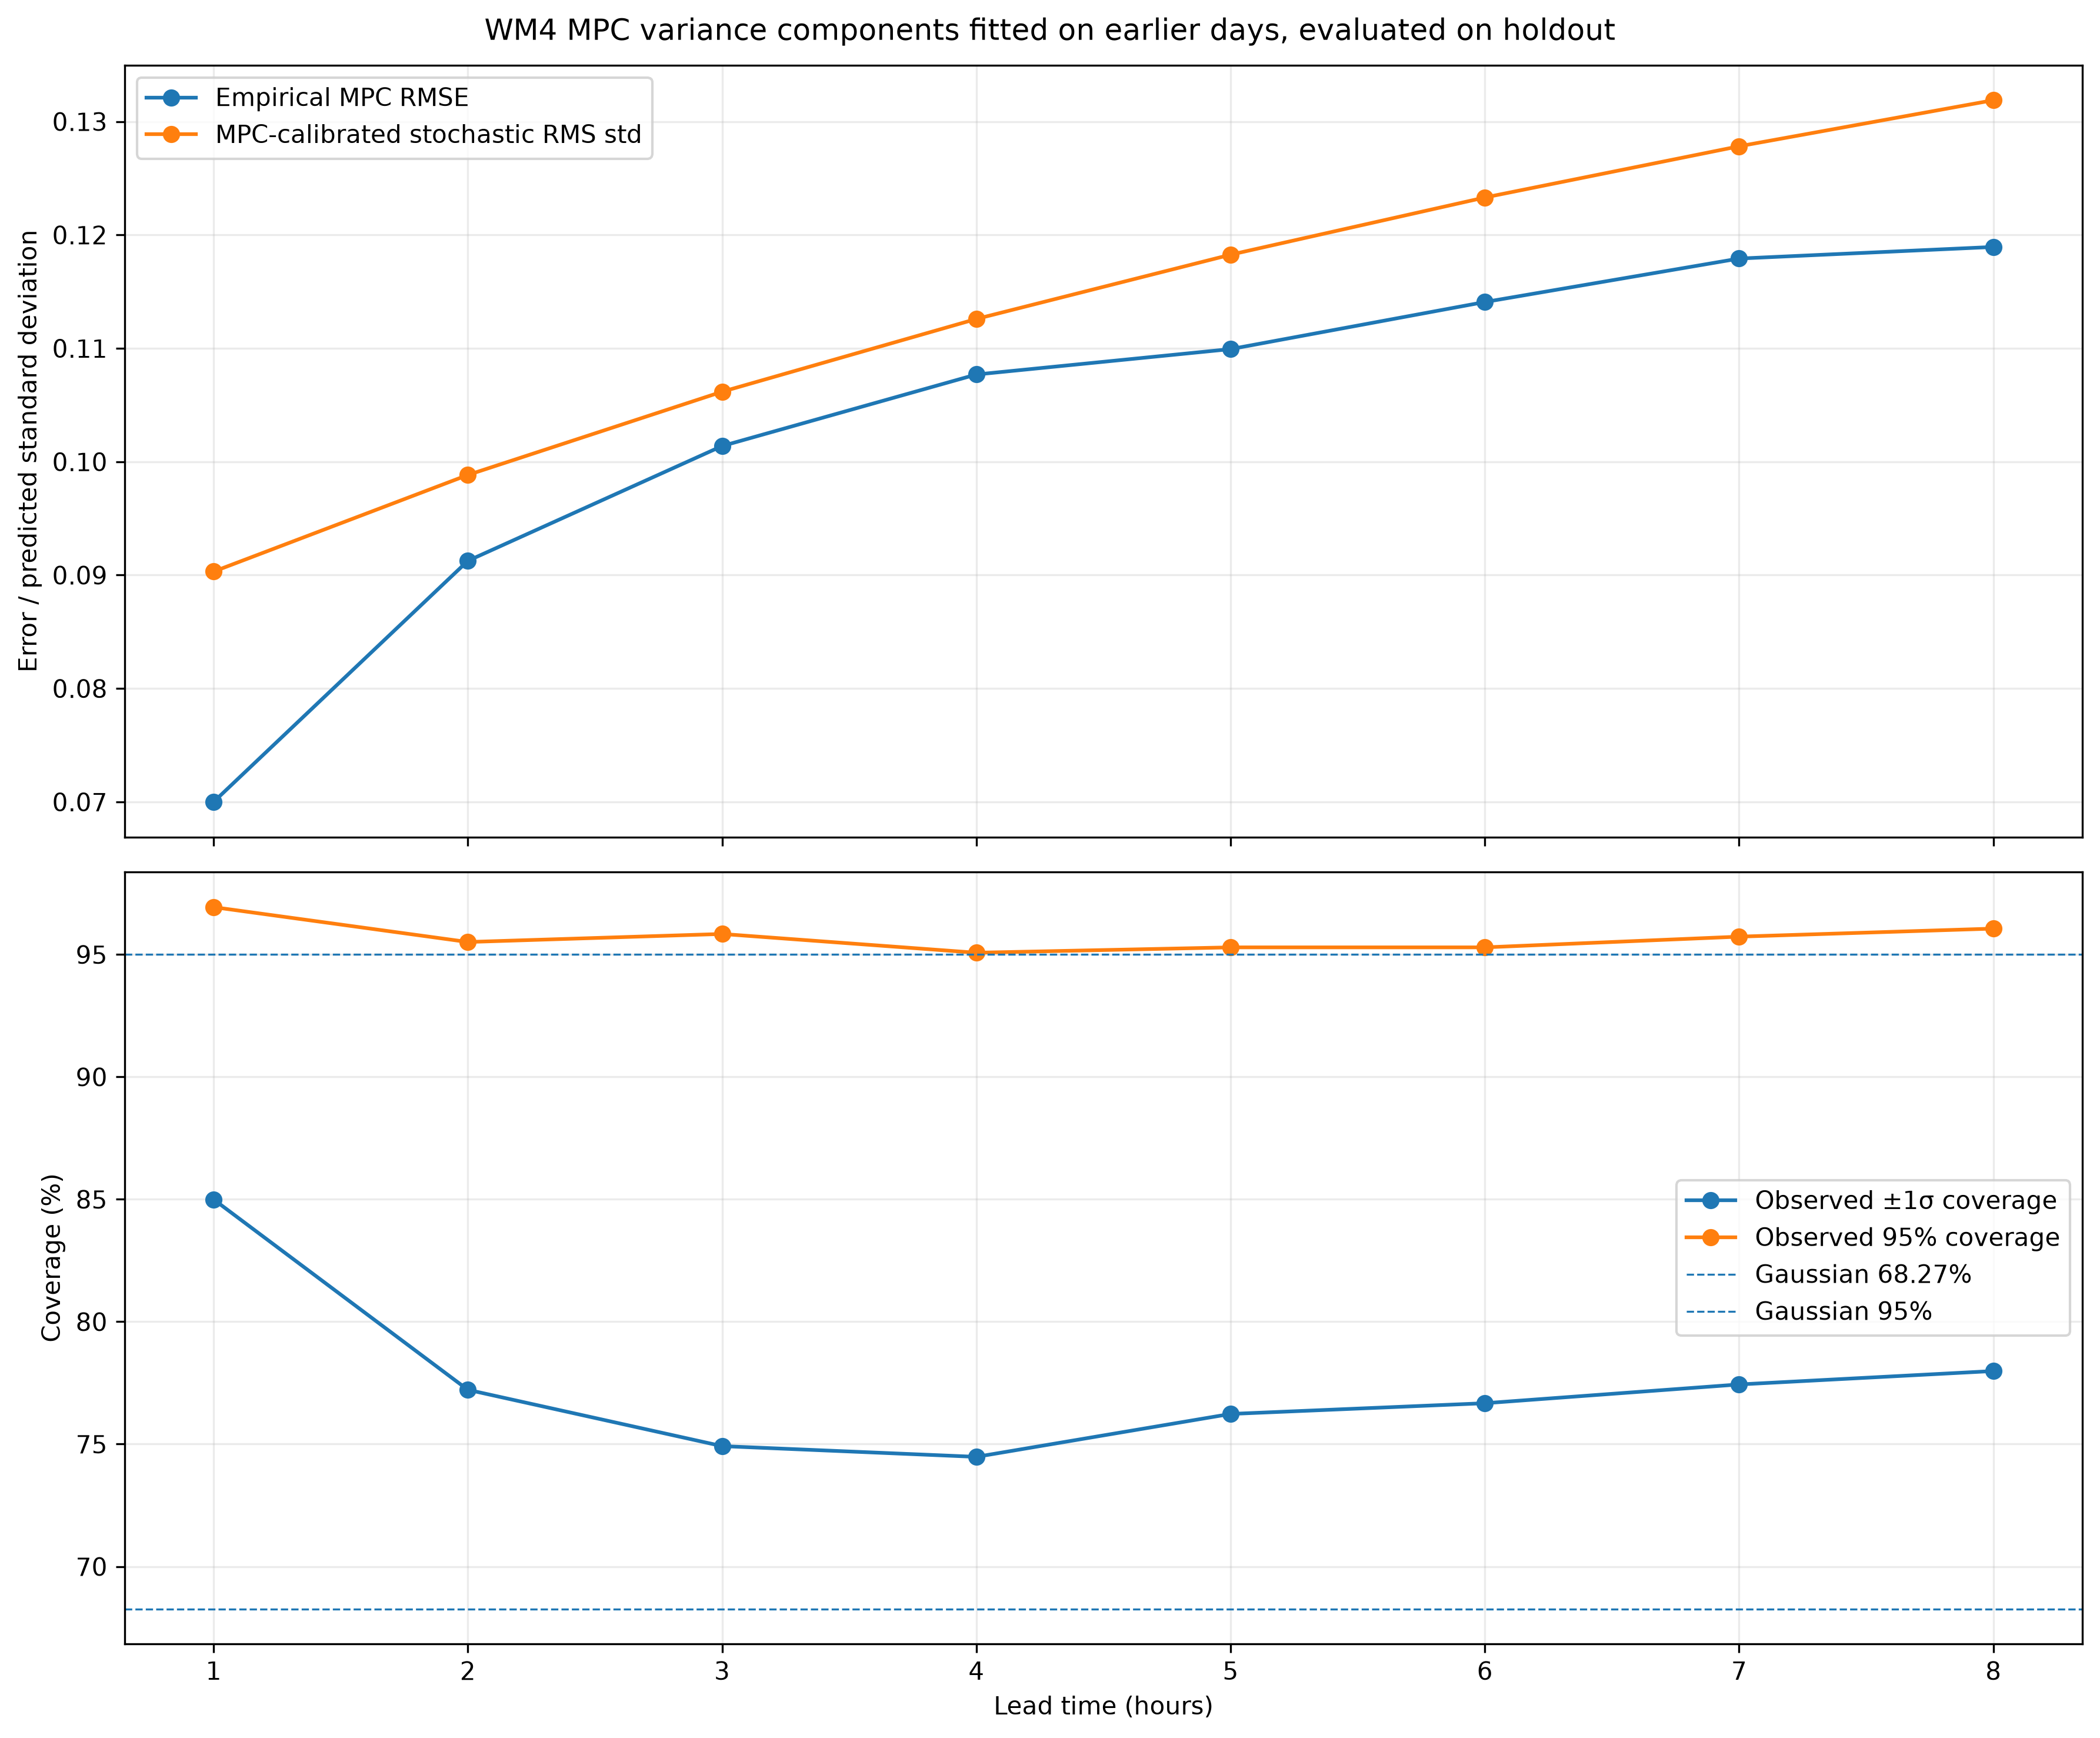

Values plotted in this chart, from the file beside it:
lead_hours, observations, bias, rmse, empirical_std, predicted_rms_std, std_to_rmse_ratio, coverage_68_pct, coverage_95_pct, z_mean, z_std, z_skew, z_excess_kurtosis, mean_F_initial_variance, mean_R_initial_variance, mean_process_variance
1, 913, 0.001218, 0.07, 0.07002, 0.09031, 1.29, 84.99, 96.93, 0.01479, 0.7768, 0.1383, 2.061, 2.9415624638095444e-05, 0.005827, 0.002299
2, 913, 0.002458, 0.09126, 0.09127, 0.09883, 1.083, 77.22, 95.51, 0.02695, 0.9276, 0.1766, 1.778, 0.0001107, 0.005275, 0.004382
3, 913, 0.003709, 0.1014, 0.1014, 0.1062, 1.047, 74.92, 95.84, 0.03867, 0.959, 0.3679, 1.915, 0.0002343, 0.004772, 0.006266
4, 913, 0.004945, 0.1077, 0.1076, 0.1126, 1.045, 74.48, 95.07, 0.04869, 0.9644, 0.5203, 1.965, 0.0003918, 0.004314, 0.00797
5, 913, 0.006328, 0.1099, 0.1098, 0.1183, 1.076, 76.23, 95.29, 0.05936, 0.9411, 0.6373, 2.18, 0.0005758, 0.003898, 0.009511
6, 913, 0.007845, 0.1141, 0.1139, 0.1233, 1.081, 76.67, 95.29, 0.07513, 0.9355, 0.5953, 2.16, 0.0007799, 0.003521, 0.0109
7, 913, 0.009274, 0.1179, 0.1176, 0.1278, 1.084, 77.44, 95.73, 0.08683, 0.9307, 0.5797, 2.003, 0.0009984, 0.00318, 0.01216
8, 913, 0.01068, 0.1189, 0.1185, 0.1319, 1.109, 77.98, 96.06, 0.09804, 0.91, 0.5811, 1.782, 0.001226, 0.002872, 0.01329
